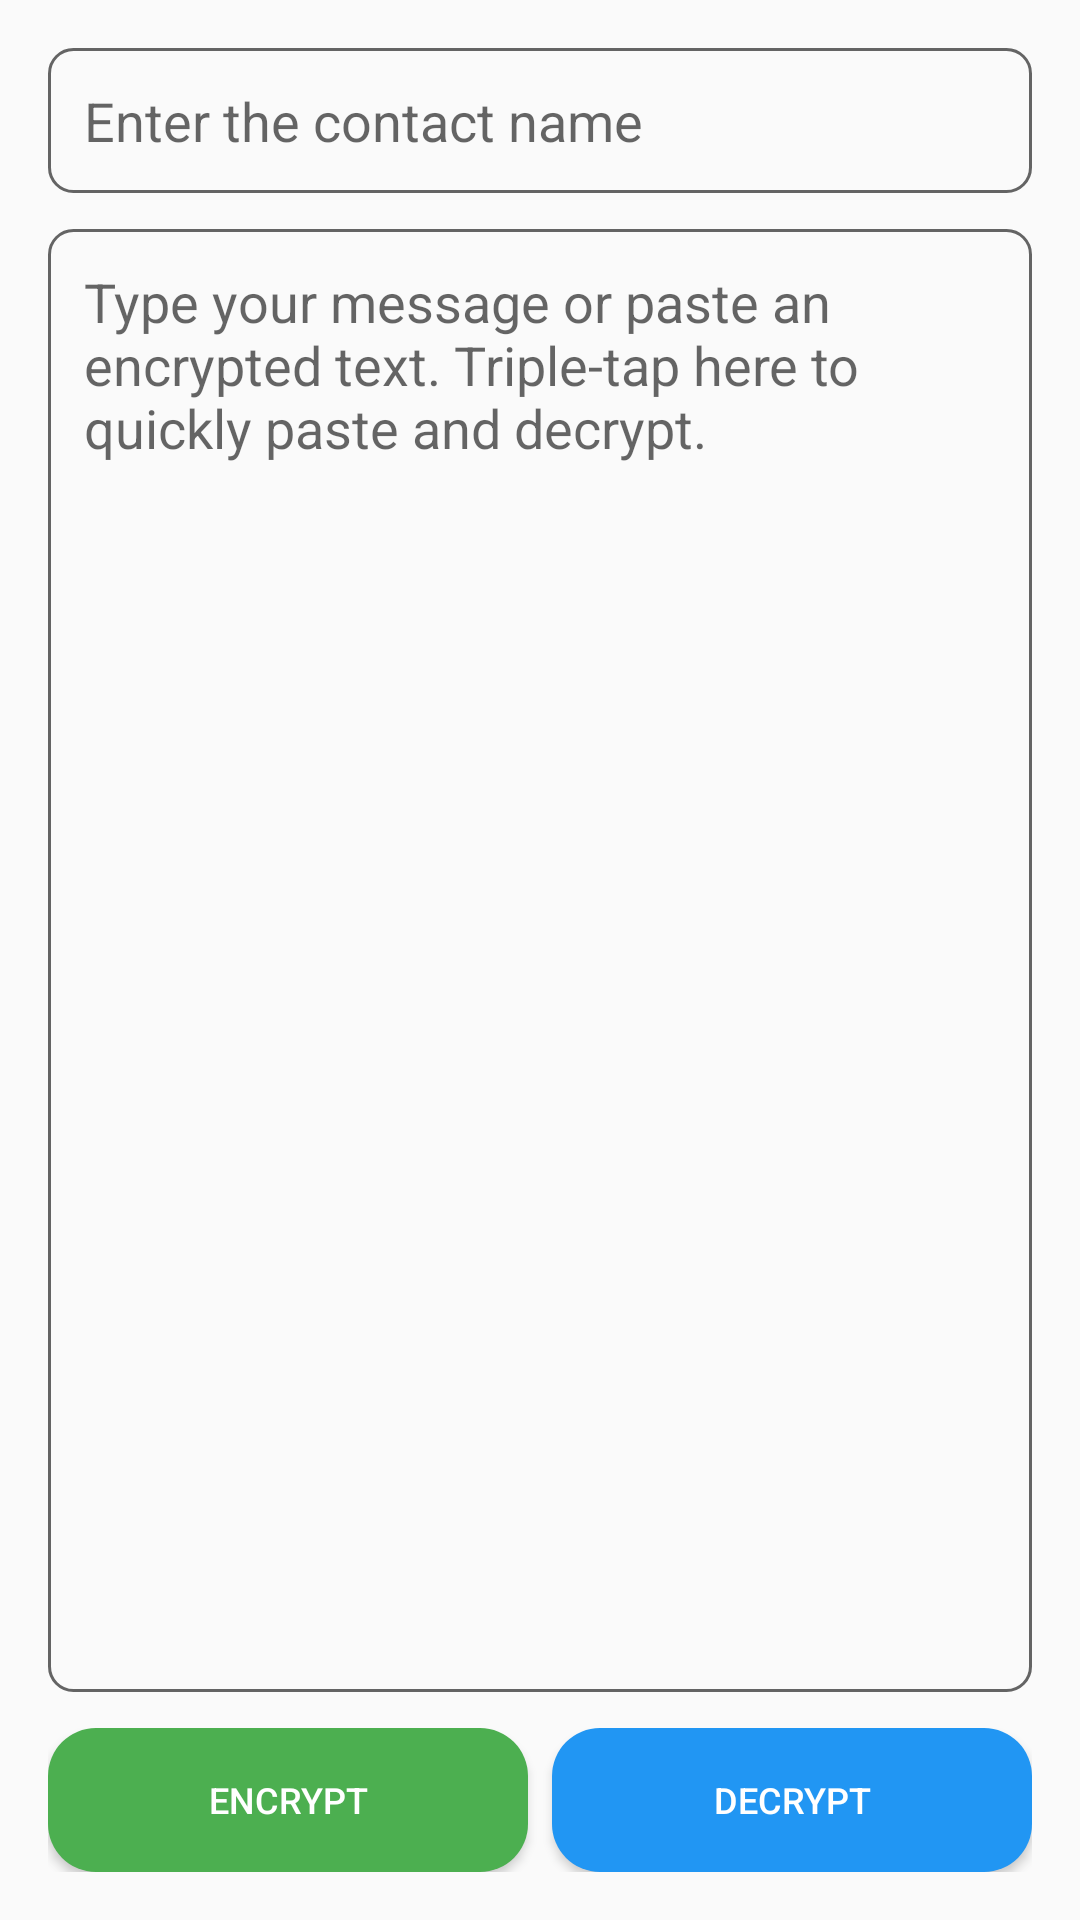

Layout XML and referenced resources for this Android screen:
<!-- AndroidManifest.xml: application theme Theme.EncryptIt -->
<!-- res/layout/activity_main.xml -->
<?xml version="1.0" encoding="utf-8"?>
<LinearLayout xmlns:android="http://schemas.android.com/apk/res/android"
    android:layout_width="match_parent"
    android:layout_height="match_parent"
    android:background="?android:attr/colorBackground"
    android:orientation="vertical"
    android:padding="16dp"
    android:fitsSystemWindows="true"
    android:clipToPadding="false">

    <LinearLayout
        android:layout_width="match_parent"
        android:layout_height="wrap_content"
        android:layout_marginBottom="12dp"
        android:background="@drawable/bg_rounded"
        android:padding="12dp">

        <AutoCompleteTextView
            android:id="@+id/contactAutoComplete"
            android:layout_width="match_parent"
            android:layout_height="wrap_content"
            android:background="@android:color/transparent"
            android:hint="@string/select_contact_hint"
            android:textColor="?android:textColorPrimary"
            android:textColorHint="?android:textColorHint" />
    </LinearLayout>

    <LinearLayout
        android:layout_width="match_parent"
        android:layout_height="0dp"
        android:layout_weight="1"
        android:background="@drawable/bg_rounded"
        android:padding="12dp">

        <EditText
            android:id="@+id/messageEditText"
            android:layout_width="match_parent"
            android:layout_height="match_parent"
            android:background="@android:color/transparent"
            android:gravity="top"
            android:hint="@string/edit_text_hint"
            android:textColor="?android:textColorPrimary"
            android:textColorHint="?android:textColorHint" />
    </LinearLayout>

    <LinearLayout
        android:layout_width="match_parent"
        android:layout_height="wrap_content"
        android:layout_marginTop="12dp"
        android:gravity="center"
        android:orientation="horizontal">

        <Button
            android:id="@+id/encryptButton"
            android:layout_width="0dp"
            android:layout_height="wrap_content"
            android:layout_marginEnd="8dp"
            android:layout_weight="1"
            android:background="@drawable/bg_button_encrypt"
            android:text="@string/encrypt_button"
            android:textColor="@android:color/white"
            android:textSize="12sp" />

        <Button
            android:id="@+id/decryptButton"
            android:layout_width="0dp"
            android:layout_height="wrap_content"
            android:layout_weight="1"
            android:background="@drawable/bg_button_decrypt"
            android:text="@string/decrypt_button"
            android:textColor="@android:color/white"
            android:textSize="12sp" />
    </LinearLayout>

</LinearLayout>
<!-- resources referenced by this layout -->
<resources>
  <!-- drawable bg_button_decrypt (drawable) -->
  <shape xmlns:android="http://schemas.android.com/apk/res/android" android:shape="rectangle">
      <corners android:radius="16dp" />
      <solid android:color="#2196F3"/> 
  </shape>
  <!-- drawable bg_button_encrypt (drawable) -->
  <shape xmlns:android="http://schemas.android.com/apk/res/android" android:shape="rectangle">
      <corners android:radius="16dp" />
      <solid android:color="#4CAF50"/> 
  </shape>
  <!-- drawable bg_rounded (drawable) -->
  <shape xmlns:android="http://schemas.android.com/apk/res/android"
      android:shape="rectangle">
      <corners android:radius="8dp" />
      <solid android:color="?android:colorBackground"/>
      <stroke android:width="1dp" android:color="?android:textColorHint"/>
  </shape>
  <string name="decrypt_button">Decrypt</string>
  <string name="edit_text_hint">Type your message or paste an encrypted text. Triple-tap here to quickly paste and decrypt.</string>
  <string name="encrypt_button">Encrypt</string>
  <string name="select_contact_hint">Enter the contact name</string>
  <style name="Theme.EncryptIt" parent="Base.Theme.EncryptIt" />
  <style name="Base.Theme.EncryptIt" parent="Theme.AppCompat.Light">
          
          
      </style>
</resources>
